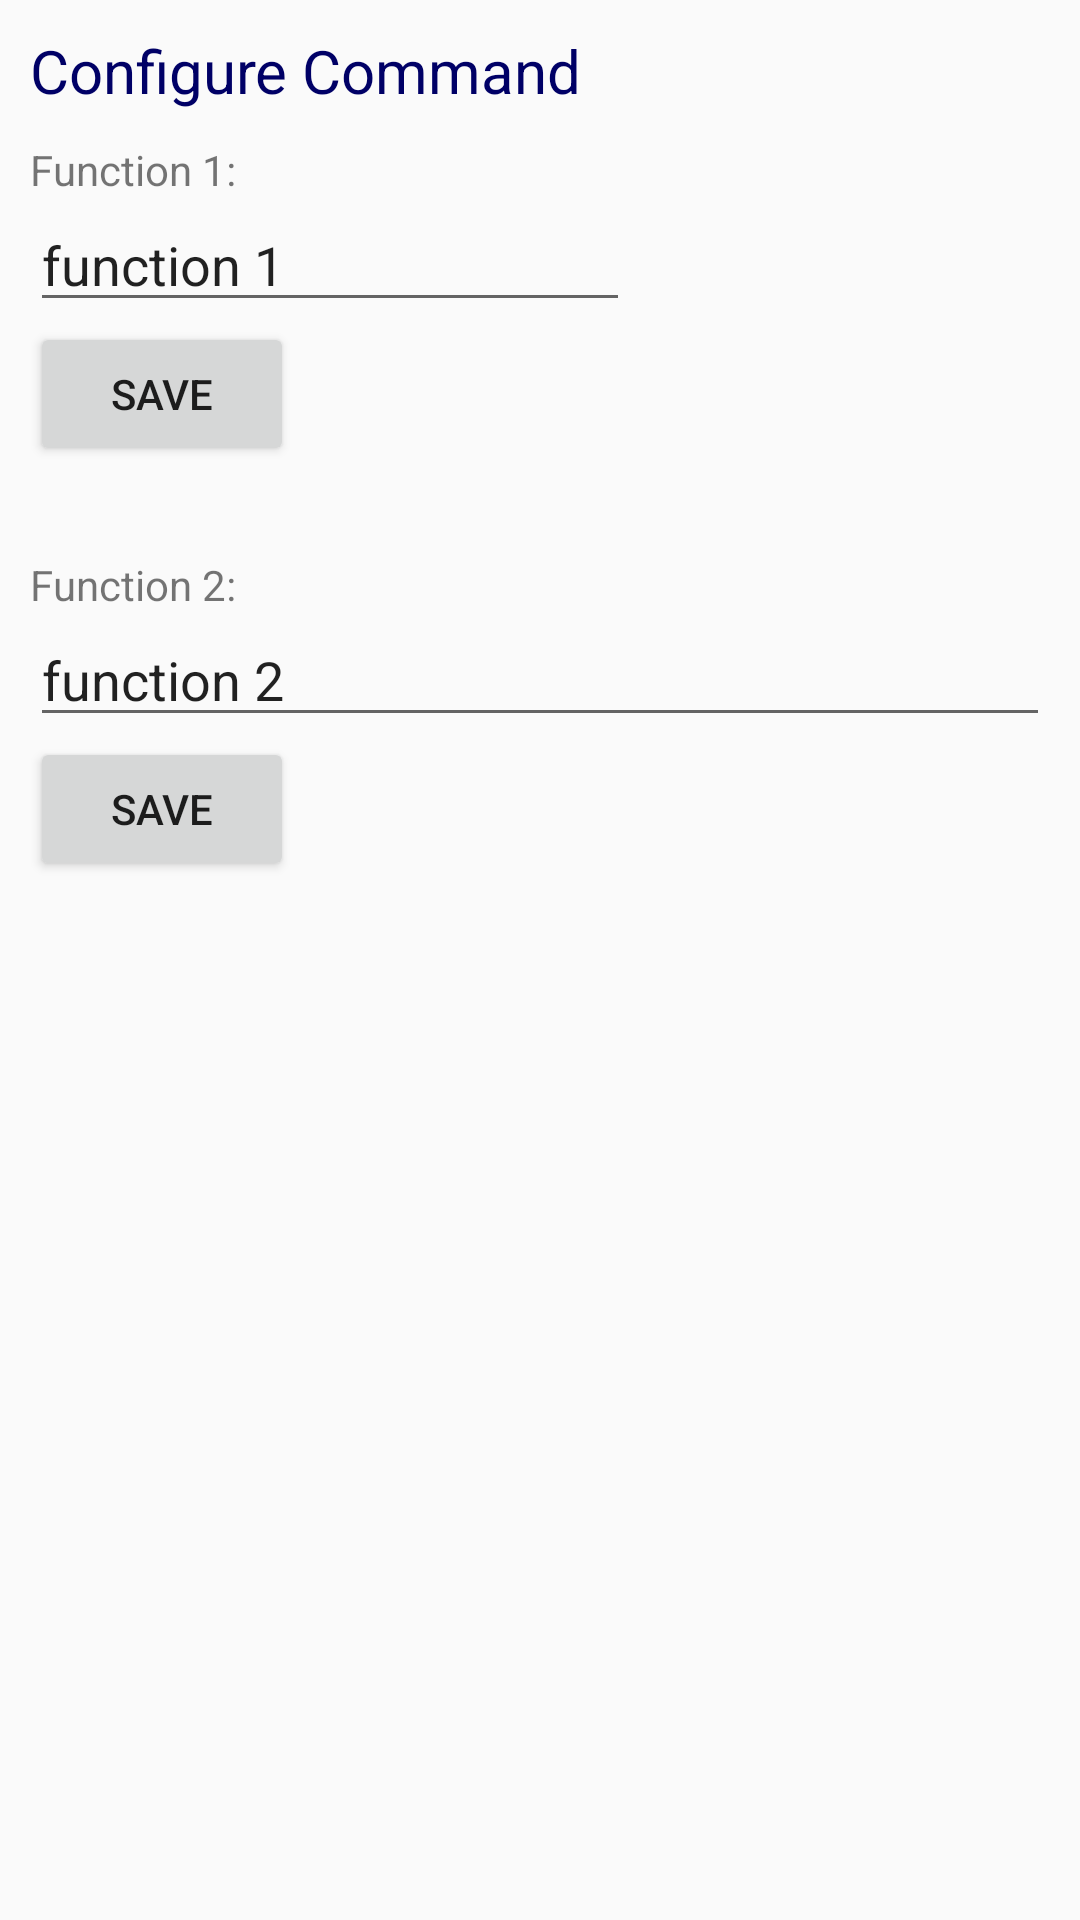

Android layout source for this screen:
<!-- AndroidManifest.xml: application theme AppTheme -->
<!-- res/layout/activity_command.xml -->
<?xml version="1.0" encoding="utf-8"?>
<android.support.constraint.ConstraintLayout xmlns:android="http://schemas.android.com/apk/res/android"
    xmlns:tools="http://schemas.android.com/tools"
    android:layout_width="match_parent"
    android:layout_height="match_parent">


    <RelativeLayout
        android:layout_width="wrap_content"
        android:layout_height="wrap_content">


        <RelativeLayout
            android:layout_width="wrap_content"
            android:layout_height="wrap_content"
            android:layout_margin="10dp">

            <TextView
                android:id="@+id/configureLabel"
                android:layout_width="wrap_content"
                android:layout_height="wrap_content"
                android:text="Configure Command"
                android:textColor="#000066"
                android:textSize="20dp" />

            <TextView
                android:id="@+id/function1Label"
                android:layout_width="wrap_content"
                android:layout_height="wrap_content"
                android:layout_below="@+id/configureLabel"
                android:layout_marginTop="10dp"
                android:text="Function 1: " />

            <EditText
                android:id="@+id/txtFunction1"
                android:layout_width="200dp"
                android:layout_height="wrap_content"
                android:layout_below="@+id/function1Label"
                android:inputType="text"
                android:text="function 1" />

            <Button
                android:id="@+id/function1BTN"
                android:layout_width="wrap_content"
                android:layout_height="wrap_content"
                android:layout_below="@+id/txtFunction1"
                android:text="Save" />

            <TextView
                android:id="@+id/function2Label"
                android:layout_width="wrap_content"
                android:layout_height="wrap_content"
                android:layout_below="@+id/function1BTN"
                android:layout_marginTop="30dp"
                android:text="Function 2: " />

            <EditText
                android:id="@+id/txtFunction2"
                android:layout_width="match_parent"
                android:layout_height="wrap_content"
                android:layout_below="@+id/function2Label"
                android:inputType="text"
                android:text="function 2" />

            <Button
                android:id="@+id/function2BTN"
                android:layout_width="wrap_content"
                android:layout_height="wrap_content"
                android:layout_below="@+id/txtFunction2"
                android:text="Save" />


        </RelativeLayout>

    </RelativeLayout>
</android.support.constraint.ConstraintLayout>
<!-- resources referenced by this layout -->
<resources>
  <style name="AppTheme" parent="Base.Theme.AppCompat.Light.DarkActionBar">
          
          <item name="colorPrimary">@color/colorPrimary</item>
          <item name="colorPrimaryDark">@color/colorPrimaryDark</item>
          <item name="colorAccent">@color/colorAccent</item>
      </style>
  <!-- not gathered from this repository: default colours our renderer supplied (Android Studio template values) -->
  <color name="colorPrimary">#FF6200EE</color>
  <color name="colorPrimaryDark">#FF3700B3</color>
  <color name="colorAccent">#FF03DAC5</color>
</resources>
